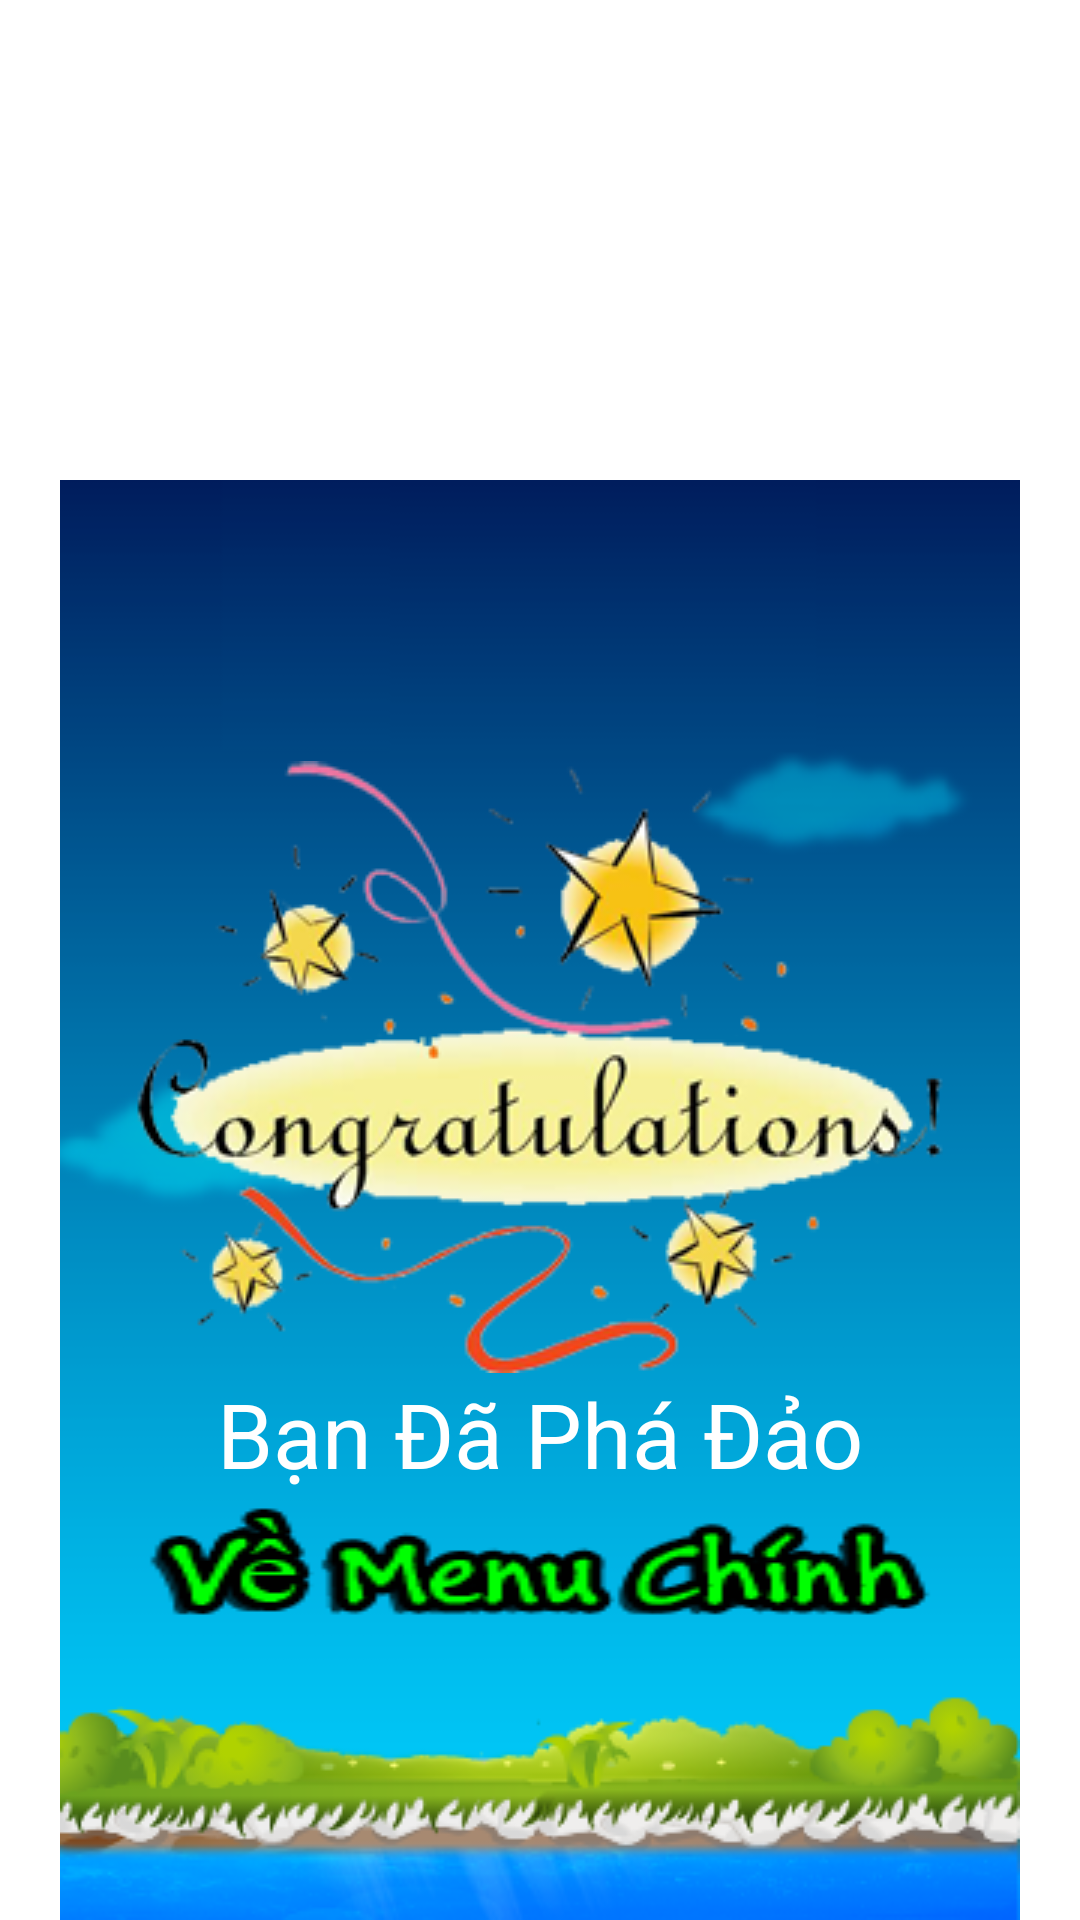

Produce the Android XML layout that renders to this screen, including the resource entries it uses.
<!-- AndroidManifest.xml: fallback theme Theme.MaterialComponents.DayNight.NoActionBar -->
<!-- res/layout/choiquamanketthuc.xml -->
<?xml version="1.0" encoding="utf-8"?>
<RelativeLayout xmlns:android="http://schemas.android.com/apk/res/android"
    xmlns:app="http://schemas.android.com/apk/res/com.likeapp.sukudo"
    android:layout_width="fill_parent"
    android:layout_height="fill_parent"
    android:gravity="center_horizontal"
    android:orientation="vertical" >

    <RelativeLayout
        android:id="@+id/relativeLayout1"
        android:layout_width="wrap_content"
        android:layout_height="wrap_content"
        android:layout_alignParentBottom="true"
        android:layout_alignParentLeft="true"
        android:orientation="vertical" >

        <ImageView
            android:id="@+id/ImageViewBackGroundCQMKetThuc"
            android:layout_width="wrap_content"
            android:layout_height="wrap_content"
            android:src="@drawable/background02" />

        <TableLayout
            android:id="@+id/tableLayout1"
            android:layout_width="wrap_content"
            android:layout_height="wrap_content"
            android:layout_centerHorizontal="true"
            android:layout_centerVertical="true" >

            <TableRow
                android:id="@+id/tableRow1"
                android:layout_width="wrap_content"
                android:layout_height="wrap_content" >

                <ImageView
                    android:id="@+id/imageView1"
                    android:layout_width="wrap_content"
                    android:layout_height="wrap_content"
                    android:src="@drawable/congrats" />
               
            </TableRow>
            
            <TableRow
                android:id="@+id/tableRow2"
                android:layout_width="wrap_content"
                android:layout_height="wrap_content" >

                <TextView
                    android:id="@+id/TextViewChucMung"
                    android:layout_width="wrap_content"
                    android:layout_height="wrap_content"
                    android:gravity="center_horizontal"
                    android:textSize="30dp"
                    android:textColor="#ffffff"
                    android:text="Bạn Đã Phá Đảo" />

            </TableRow>
            
            <TableRow
                android:id="@+id/tableRow3"
                android:layout_width="wrap_content"
                android:layout_height="wrap_content" >

                <Button
                    android:id="@+id/ButtonCQMKTVeMenuChinh"
                    android:layout_width="wrap_content"
                    android:layout_height="wrap_content"
                    android:layout_weight="1"
                    android:background="@drawable/textvemenuchinhgreen" />

            </TableRow>
        </TableLayout>

    </RelativeLayout>

</RelativeLayout>
<!-- resources referenced by this layout -->
<resources>
  <!-- drawable background02: png bitmap (drawable, 43774 bytes) -->
  <!-- drawable congrats: png bitmap (drawable, 70746 bytes) -->
  <!-- drawable textvemenuchinhgreen: png bitmap (drawable, 5670 bytes) -->
</resources>
